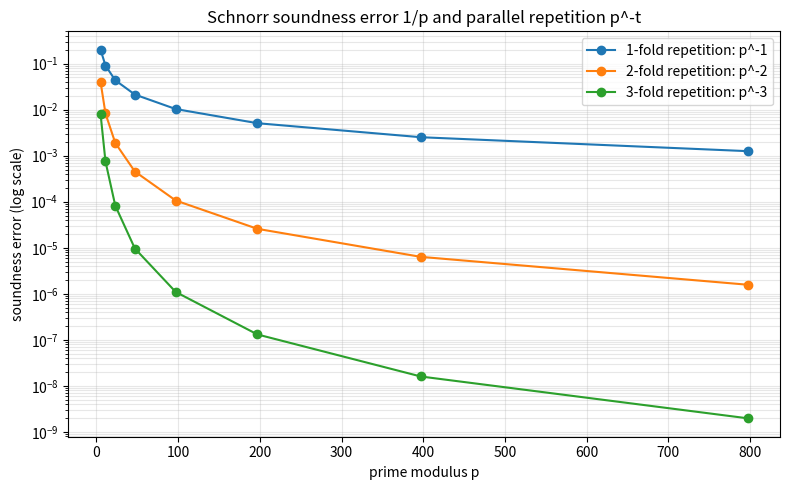

The matplotlib source for this figure:
import numpy as np
import matplotlib.pyplot as plt

primes = np.array([5, 11, 23, 47, 97, 197, 397, 797])
fig, ax = plt.subplots(figsize=(8, 5))
for t in (1, 2, 3):
    ax.plot(primes, primes.astype(float) ** (-t), marker='o',
            label=f'{t}-fold repetition: p^-{t}')
ax.set_yscale('log')
ax.set_xlabel('prime modulus p')
ax.set_ylabel('soundness error (log scale)')
ax.set_title('Schnorr soundness error 1/p and parallel repetition p^-t')
ax.legend(); ax.grid(True, which='both', alpha=0.3)
fig.tight_layout()
fig.savefig('schnorr_soundness_error.png', dpi=150)
